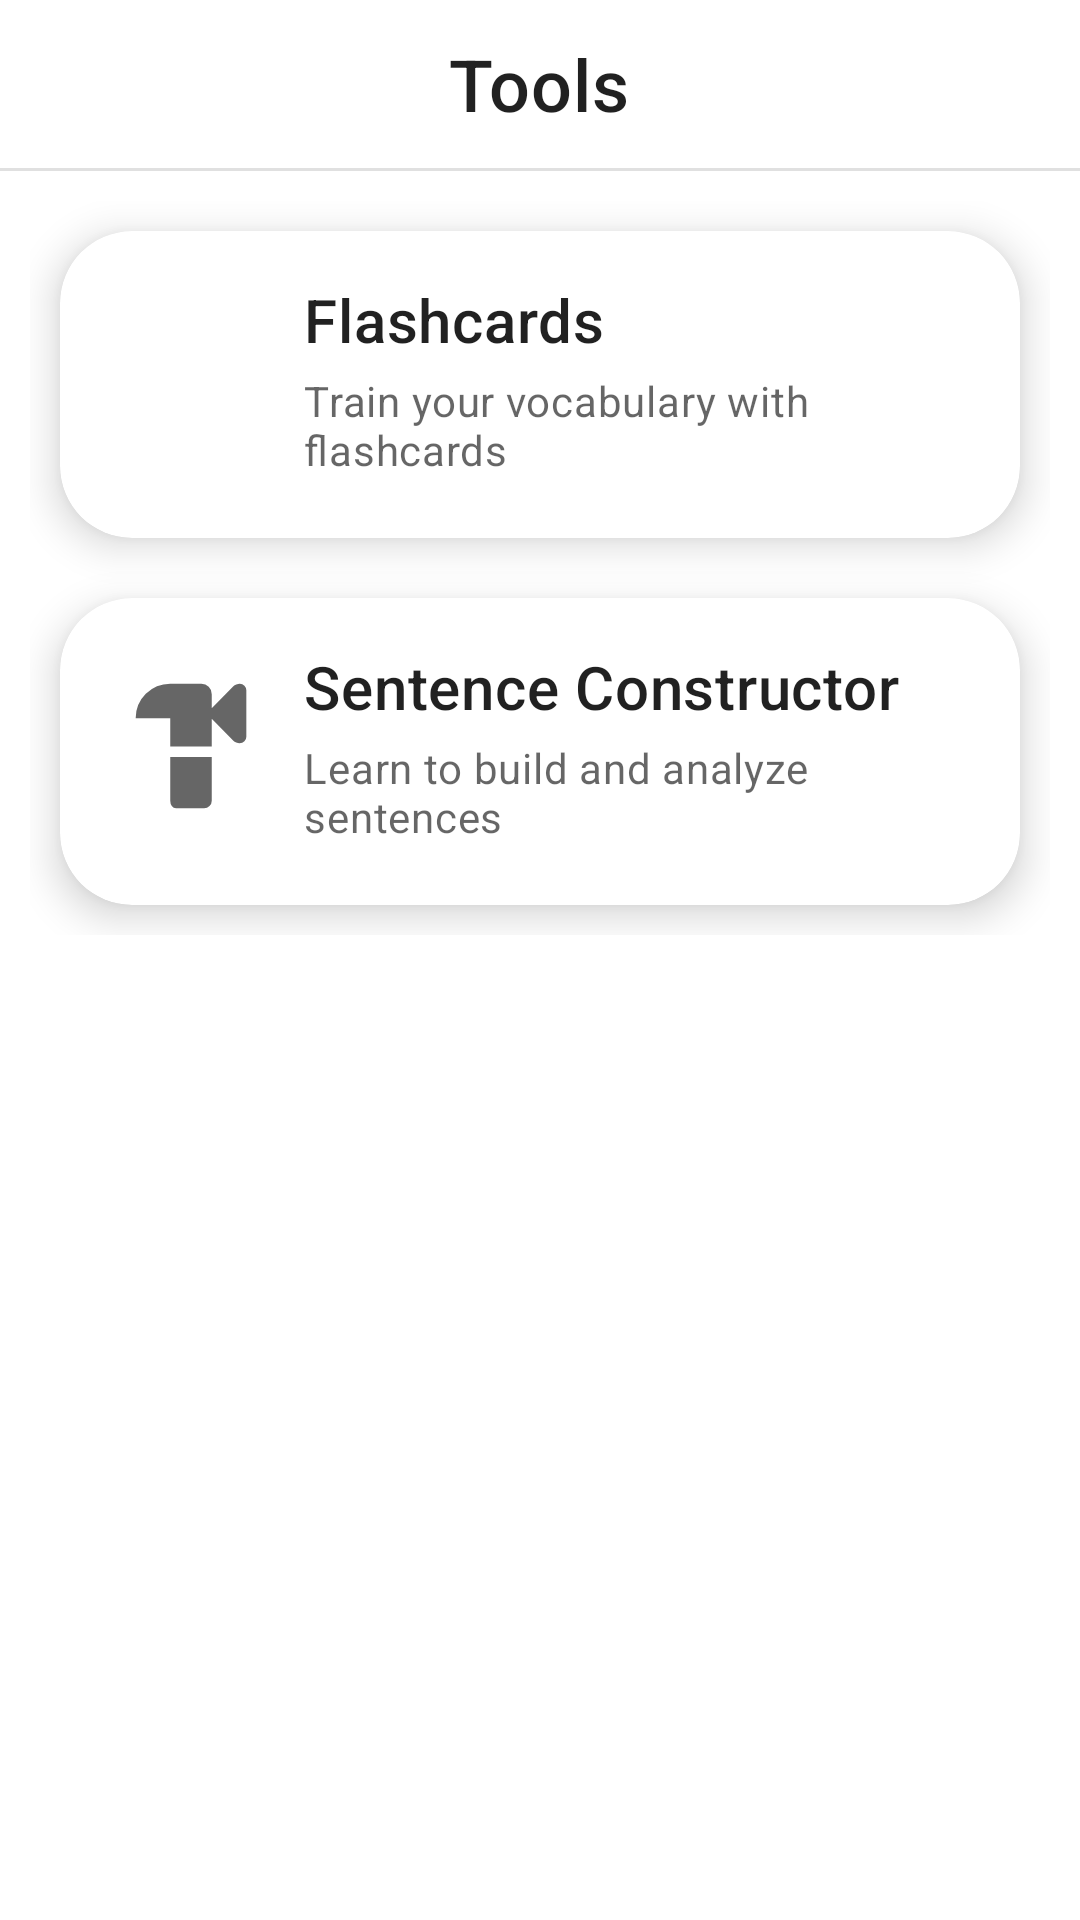

The Android layout XML behind this screen, and the referenced resources:
<!-- AndroidManifest.xml: application theme Theme.KaantigoLearnCebuano -->
<!-- res/layout/fragment_tools_tab.xml -->
<?xml version="1.0" encoding="utf-8"?>
<FrameLayout xmlns:android="http://schemas.android.com/apk/res/android"
    xmlns:app="http://schemas.android.com/apk/res-auto"
    xmlns:tools="http://schemas.android.com/tools"
    android:layout_width="match_parent"
    android:layout_height="match_parent"
    tools:context=".navigation.LessonTabFragment">

    
    <androidx.constraintlayout.widget.ConstraintLayout
        android:layout_width="match_parent"
        android:layout_height="match_parent">

        <RelativeLayout
            android:id="@+id/relativeLayout2"
            android:layout_width="match_parent"
            android:layout_height="@dimen/default_title_bar_height"
            app:layout_constraintEnd_toEndOf="parent"
            app:layout_constraintStart_toStartOf="parent"
            app:layout_constraintTop_toTopOf="parent">

            <TextView
                android:id="@+id/tools"
                android:layout_width="wrap_content"
                android:layout_height="wrap_content"
                android:layout_centerInParent="true"
                android:text="Tools"
                android:textAppearance="?attr/textAppearanceHeadline6"
                android:textSize="@dimen/default_title_bar_font_size" />

        </RelativeLayout>

        <View
            android:id="@+id/divider"
            android:layout_width="match_parent"
            android:layout_height="1dp"
            android:background="?android:attr/listDivider"
            app:layout_constraintEnd_toEndOf="parent"
            app:layout_constraintStart_toStartOf="parent"
            app:layout_constraintTop_toBottomOf="@+id/relativeLayout2" />

        <ScrollView
            android:layout_width="match_parent"
            android:layout_height="0dp"
            app:layout_constraintBottom_toBottomOf="parent"
            app:layout_constraintEnd_toEndOf="parent"
            app:layout_constraintStart_toStartOf="parent"
            app:layout_constraintTop_toBottomOf="@+id/divider">

            <LinearLayout
                android:layout_width="match_parent"
                android:layout_height="wrap_content"
                android:layout_marginLeft="@dimen/default_margin_half"
                android:layout_marginTop="@dimen/default_margin_half"
                android:layout_marginRight="@dimen/default_margin_half"
                android:layout_marginBottom="@dimen/default_margin_half"
                android:orientation="vertical">

                <com.google.android.material.card.MaterialCardView
                    android:id="@+id/card_flashcards"
                    android:layout_width="match_parent"
                    android:layout_height="wrap_content"
                    android:layout_marginLeft="@dimen/default_margin_half"
                    android:layout_marginTop="@dimen/default_margin_half"
                    android:layout_marginRight="@dimen/default_margin_half"
                    android:layout_marginBottom="@dimen/default_margin_half"
                    android:animateLayoutChanges="true"
                    android:checkable="true"
                    android:clickable="true"
                    android:focusable="true"
                    app:cardCornerRadius="@dimen/default_card_corner_radius"
                    app:cardElevation="@dimen/default_card_elevation"
                    app:contentPadding="@dimen/default_padding">

                    <LinearLayout
                        android:layout_width="match_parent"
                        android:layout_height="match_parent"
                        android:orientation="vertical">

                        <LinearLayout
                            android:layout_width="match_parent"
                            android:layout_height="wrap_content"
                            android:orientation="horizontal"
                            android:paddingBottom="@dimen/default_spacing_minor">

                            <ImageView
                                android:id="@+id/thumbnail_flashcards"
                                android:layout_width="0dp"
                                android:layout_height="match_parent"
                                android:layout_marginRight="@dimen/default_margin_half"
                                android:layout_weight="1"
                                android:src="@drawable/ic_flashcards" />

                            <LinearLayout
                                android:layout_width="0dp"
                                android:layout_height="wrap_content"
                                android:layout_weight="4"
                                android:orientation="vertical">

                                <TextView
                                    android:id="@+id/flashcards"
                                    android:layout_width="wrap_content"
                                    android:layout_height="wrap_content"
                                    android:text="Flashcards"
                                    android:textAppearance="?attr/textAppearanceHeadline6" />

                                <TextView
                                    android:id="@+id/flashcards_description"
                                    android:layout_width="wrap_content"
                                    android:layout_height="wrap_content"
                                    android:layout_marginTop="@dimen/default_spacing_minor"
                                    android:text="Train your vocabulary with flashcards"
                                    android:textAppearance="?attr/textAppearanceBody2"
                                    android:textColor="?android:attr/textColorSecondary" />

                                
                                
                                
                                
                                
                                
                                
                            </LinearLayout>

                        </LinearLayout>

                    </LinearLayout>

                </com.google.android.material.card.MaterialCardView>

                <com.google.android.material.card.MaterialCardView
                    android:id="@+id/card_sentence_constructor"
                    android:layout_width="match_parent"
                    android:layout_height="wrap_content"
                    android:layout_marginLeft="@dimen/default_margin_half"
                    android:layout_marginTop="@dimen/default_margin_half"
                    android:layout_marginRight="@dimen/default_margin_half"
                    android:layout_marginBottom="@dimen/default_margin_half"
                    android:animateLayoutChanges="true"
                    android:checkable="true"
                    android:clickable="true"
                    android:focusable="true"
                    app:cardCornerRadius="@dimen/default_card_corner_radius"
                    app:cardElevation="@dimen/default_card_elevation"
                    app:contentPadding="@dimen/default_padding">

                    <LinearLayout
                        android:layout_width="match_parent"
                        android:layout_height="match_parent"
                        android:orientation="vertical">

                        <LinearLayout
                            android:layout_width="match_parent"
                            android:layout_height="wrap_content"
                            android:orientation="horizontal"
                            android:paddingBottom="@dimen/default_spacing_minor">

                            <ImageView
                                android:id="@+id/thumbnail_sentence_constructor"
                                android:layout_width="0dp"
                                android:layout_height="match_parent"
                                android:layout_marginRight="@dimen/default_margin_half"
                                android:layout_weight="1"
                                android:src="@drawable/ic_construct" />

                            <LinearLayout
                                android:layout_width="0dp"
                                android:layout_height="wrap_content"
                                android:layout_weight="4"
                                android:orientation="vertical">

                                <TextView
                                    android:id="@+id/sentence_constructor"
                                    android:layout_width="wrap_content"
                                    android:layout_height="wrap_content"
                                    android:text="Sentence Constructor"
                                    android:textAppearance="?attr/textAppearanceHeadline6" />

                                <TextView
                                    android:id="@+id/sentence_constructor_description"
                                    android:layout_width="wrap_content"
                                    android:layout_height="wrap_content"
                                    android:layout_marginTop="@dimen/default_spacing_minor"
                                    android:text="Learn to build and analyze sentences"
                                    android:textAppearance="?attr/textAppearanceBody2"
                                    android:textColor="?android:attr/textColorSecondary" />

                                
                                
                                
                                
                                
                                
                                
                            </LinearLayout>

                        </LinearLayout>

                    </LinearLayout>

                </com.google.android.material.card.MaterialCardView>
            </LinearLayout>
        </ScrollView>

    </androidx.constraintlayout.widget.ConstraintLayout>

</FrameLayout>
<!-- resources referenced by this layout -->
<resources>
  <dimen name="default_card_corner_radius">24dp</dimen>
  <dimen name="default_card_elevation">8dp</dimen>
  <dimen name="default_margin_half">10dp</dimen>
  <dimen name="default_padding">16dp</dimen>
  <dimen name="default_spacing_minor">4dp</dimen>
  <dimen name="default_title_bar_font_size">24sp</dimen>
  <dimen name="default_title_bar_height">56dp</dimen>
  <!-- drawable ic_construct (drawable) -->
  <vector xmlns:android="http://schemas.android.com/apk/res/android"
      android:width="48dp"
      android:height="48dp"
      android:viewportWidth="960"
      android:viewportHeight="960"
      android:tint="?attr/colorControlNormal">
    <path
        android:fillColor="@android:color/white"
        android:pathData="M394,840Q378,840 369,826.5Q360,813 360,796L360,543L600,543L600,796Q600,814 587,827Q574,840 556,840L394,840ZM761,464Q752,464 741.5,459.5Q731,455 725,449L600,322L600,483L360,483L360,320L160,320Q160,237 218.5,178.5Q277,120 360,120L540,120Q565,120 582.5,137.5Q600,155 600,180L600,262L725,135Q731,129 742,124.5Q753,120 762,120Q778,120 789,131Q800,142 800,158L800,426Q800,442 789,453Q778,464 761,464Z"/>
  </vector>
  <style name="Theme.KaantigoLearnCebuano" parent="Theme.MaterialComponents.DayNight.NoActionBar">
          
          <item name="colorPrimary">@color/purple_500</item>
          <item name="colorPrimaryVariant">@color/purple_700</item>
          <item name="colorOnPrimary">@color/white</item>
          
          <item name="colorSecondary">@color/teal_200</item>
          <item name="colorSecondaryVariant">@color/teal_700</item>
          <item name="colorOnSecondary">@color/black</item>
          
          <item name="android:statusBarColor">?attr/colorPrimaryVariant</item>
          
      </style>
  <color name="purple_500">#FF6200EE</color>
  <color name="purple_700">#FF3700B3</color>
  <color name="white">#FFFFFFFF</color>
  <color name="teal_200">#FF03DAC5</color>
  <color name="teal_700">#FF018786</color>
  <color name="black">#FF000000</color>
</resources>
